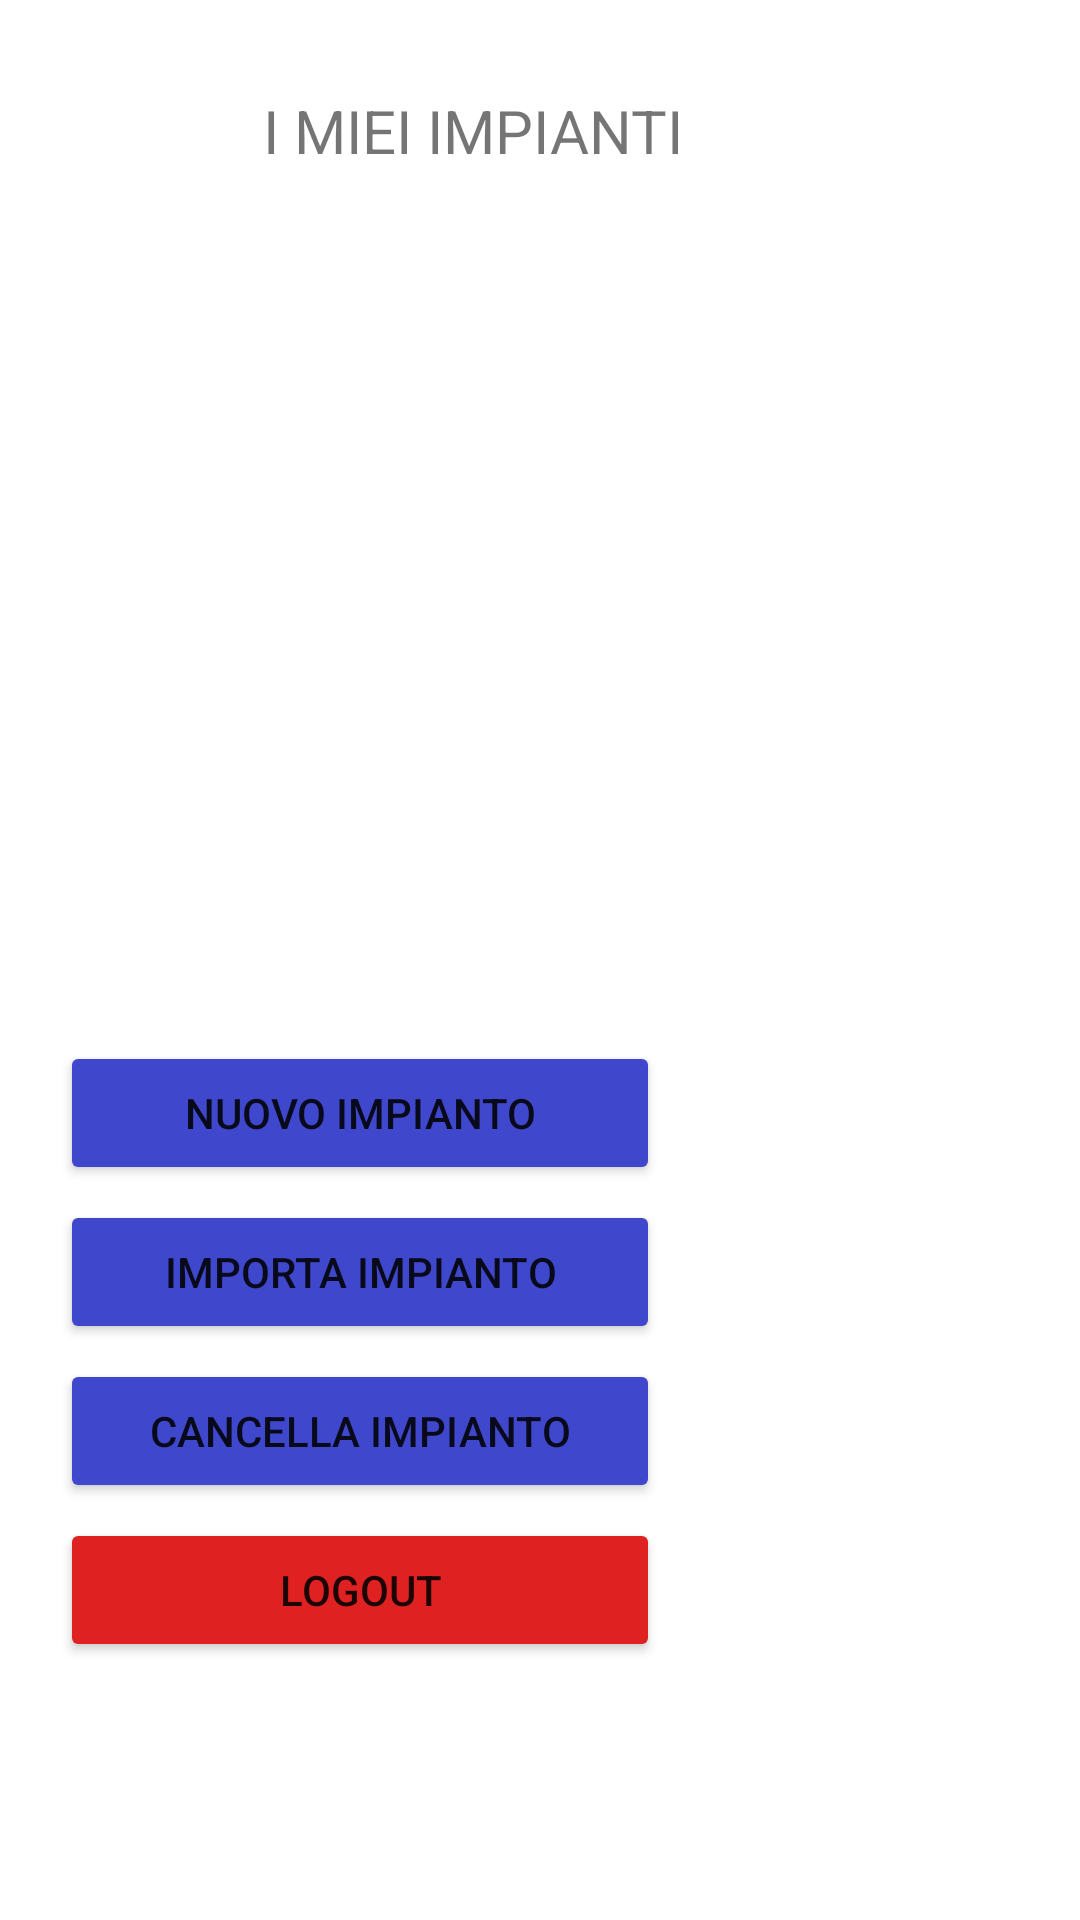

Here is an Android app screen rendered from its layout file. Give the layout XML and the strings, colors and styles it references.
<!-- AndroidManifest.xml: application theme Theme.PasqualeSilvio -->
<!-- res/layout/activity_system.xml -->
<?xml version="1.0" encoding="utf-8"?>
<LinearLayout xmlns:android="http://schemas.android.com/apk/res/android"
    android:layout_width="match_parent"
    android:layout_height="match_parent"
    android:orientation="vertical">

    <LinearLayout
        android:layout_width="match_parent"
        android:layout_height="wrap_content"
        android:layout_marginTop="30dp"
        android:gravity="center_vertical"
        android:orientation="horizontal">
        <TextView
            android:layout_width="0dp"
            android:layout_weight="1"
            android:layout_height="wrap_content"
            android:text="I MIEI IMPIANTI"
            android:textAlignment="center"
            android:textSize="20dp"/>

        <Button
            android:id="@+id/systemMenu"
            android:layout_width="25dp"
            android:layout_height="25dp"
            android:layout_marginRight="20dp"
            android:background="@drawable/ic_menu_icon"/>
    </LinearLayout>



    <androidx.recyclerview.widget.RecyclerView
        android:id="@+id/systemListview"
        android:layout_width="match_parent"
        android:layout_height="250dp"
        android:layout_alignParentStart="true"
        android:layout_marginTop="20dp"/>

    <Button
        android:id="@+id/systemnuovobtn"
        android:layout_width="200dp"
        android:layout_height="wrap_content"
        android:text="nuovo impianto"
        android:backgroundTint="@color/systemBorder"
        android:layout_marginTop="20dp"
        android:layout_marginLeft="20dp"/>

    <Button
        android:id="@+id/systemeditbtn"
        android:layout_width="200dp"
        android:layout_height="wrap_content"
        android:text="importa impianto"
        android:backgroundTint="@color/systemBorder"
        android:layout_marginTop="5dp"
        android:layout_marginLeft="20dp"/>

    <Button
        android:id="@+id/systemcancelbtn"
        android:layout_width="200dp"
        android:layout_height="wrap_content"
        android:text="cancella impianto"
        android:backgroundTint="@color/systemBorder"
        android:layout_marginTop="5dp"
        android:layout_marginLeft="20dp"/>

    <Button
        android:id="@+id/btnLogout"
        android:layout_width="200dp"
        android:layout_height="wrap_content"
        android:text="Logout"
        android:backgroundTint="@color/falsecolor"
        android:layout_marginTop="5dp"
        android:layout_marginLeft="20dp"/>

    <LinearLayout
        android:layout_width="match_parent"
        android:layout_height="0dip"
        android:layout_weight="1"
        android:gravity="left|bottom"
        android:orientation="vertical" >

        <ImageView
            android:id="@+id/systemBackBtn"
            android:layout_width="40dp"
            android:layout_height="40dp"
            android:src="@drawable/backbtn"
            android:layout_marginLeft="20dp"
            android:layout_marginBottom="20dp"/>
    </LinearLayout>

</LinearLayout>
<!-- resources referenced by this layout -->
<resources>
  <color name="falsecolor">#df2121</color>
  <color name="systemBorder">#3f48cc</color>
  <style name="Theme.PasqualeSilvio" parent="Theme.MaterialComponents.DayNight.DarkActionBar">
          
          <item name="colorPrimary">@color/purple_500</item>
          <item name="colorPrimaryVariant">@color/purple_700</item>
          <item name="colorOnPrimary">@color/white</item>
          
          <item name="colorSecondary">@color/teal_200</item>
          <item name="colorSecondaryVariant">@color/teal_700</item>
          <item name="colorOnSecondary">@color/black</item>
          
          <item name="android:statusBarColor" tools:targetApi="l">?attr/colorPrimaryVariant</item>
          
      </style>
  <color name="purple_500">#004acf</color>
  <color name="purple_700">#004acf</color>
  <color name="white">#FFFFFFFF</color>
  <color name="teal_200">#FF03DAC5</color>
  <color name="teal_700">#FF018786</color>
  <color name="black">#FF000000</color>
</resources>
